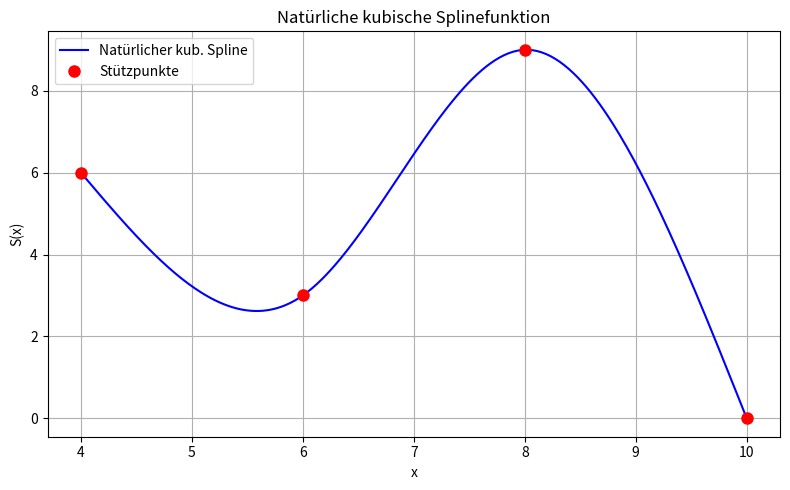

Reproduce this figure in Python.
import numpy as np
import matplotlib.pyplot as plt


def Yanik_Michael_S5_Aufg2(x, y, xx, plot=True):
    """
    Berechnet und plottet die natürliche kubische Splinefunktion S(x).

    Parameter
    ----------
    x  : array-like, (n+1) Stützstellen (aufsteigend sortiert)
    y  : array-like, (n+1) Stützwerte
    xx : array-like, Auswertungsstellen innerhalb [x[0], x[n]]

    Rückgabe
    --------
    yy : ndarray, S(xx)
    """
    x  = np.asarray(x, dtype=float)
    y  = np.asarray(y, dtype=float)
    xx = np.asarray(xx, dtype=float)
    n  = len(x) - 1          # Anzahl Intervalle

    # ------------------------------------------------------------------
    # Schritt 1 & 2: a-Koeffizienten und Intervallbreiten
    # ------------------------------------------------------------------
    a = y.copy()             # ai = yi
    h = np.diff(x)           # hi = x[i+1] - x[i]

    # ------------------------------------------------------------------
    # Schritt 3 & 4: c-Koeffizienten aus tridiagonalem LGS
    #   c[0] = 0,  c[n] = 0  (natürliche Randbedingung)
    # ------------------------------------------------------------------
    # Aufbau der (n-1) x (n-1) Matrix A und rechten Seite z
    size = n - 1
    A = np.zeros((size, size))
    z = np.zeros(size)

    for i in range(size):
        # Hauptdiagonale: 2*(h[i] + h[i+1])
        A[i, i] = 2.0 * (h[i] + h[i + 1])
        # rechte Seite
        z[i] = 3.0 * (a[i + 2] - a[i + 1]) / h[i + 1] \
             - 3.0 * (a[i + 1] - a[i])     / h[i]
        # Nebendiagonalen
        if i > 0:
            A[i, i - 1] = h[i]
        if i < size - 1:
            A[i, i + 1] = h[i + 1]

    # Lösung mit Gauss-Algorithmus (numpy)
    c_inner = np.linalg.solve(A, z)

    # Vollständiger c-Vektor (inkl. Randbedingungen)
    c = np.zeros(n + 1)
    c[1:n] = c_inner          # c[0] = c[n] = 0 bereits gesetzt

    # ------------------------------------------------------------------
    # Schritt 5 & 6: b- und d-Koeffizienten
    # ------------------------------------------------------------------
    b = np.zeros(n)
    d = np.zeros(n)
    for i in range(n):
        b[i] = (a[i + 1] - a[i]) / h[i] - h[i] / 3.0 * (c[i + 1] + 2.0 * c[i])
        d[i] = (c[i + 1] - c[i]) / (3.0 * h[i])

    # ------------------------------------------------------------------
    # Auswertung S(xx): finde für jedes xx das zugehörige Intervall
    # ------------------------------------------------------------------
    yy = np.zeros_like(xx)
    for k, xk in enumerate(xx):
        # Intervall-Index: letztes i mit x[i] <= xk
        i = np.searchsorted(x, xk, side='right') - 1
        i = int(np.clip(i, 0, n - 1))
        dx = xk - x[i]
        yy[k] = a[i] + b[i]*dx + c[i]*dx**2 + d[i]*dx**3

    # ------------------------------------------------------------------
    # Plot (nur wenn explizit gewünscht)
    # ------------------------------------------------------------------
    if not plot:
        return yy

    plt.figure(figsize=(8, 5))
    plt.plot(xx, yy, 'b-', label='Natürlicher kub. Spline')
    plt.plot(x,  y,  'ro', markersize=8, label='Stützpunkte')
    plt.xlabel('x')
    plt.ylabel('S(x)')
    plt.title('Natürliche kubische Splinefunktion')
    plt.legend()
    plt.grid(True)
    plt.tight_layout()
    plt.show()

    return yy


# ======================================================================
# Überprüfung mit den Stützpunkten aus Aufgabe 1
# ======================================================================
if __name__ == '__main__':
    x_test  = np.array([4, 6, 8, 10], dtype=float)
    y_test  = np.array([6, 3, 9,  0], dtype=float)
    xx_test = np.linspace(x_test[0], x_test[-1], 300)

    yy_test = Yanik_Michael_S5_Aufg2(x_test, y_test, xx_test)
    print("S(5)  =", Yanik_Michael_S5_Aufg2(x_test, y_test, np.array([5.0]),  plot=False)[0])
    print("S(9)  =", Yanik_Michael_S5_Aufg2(x_test, y_test, np.array([9.0]),  plot=False)[0])
